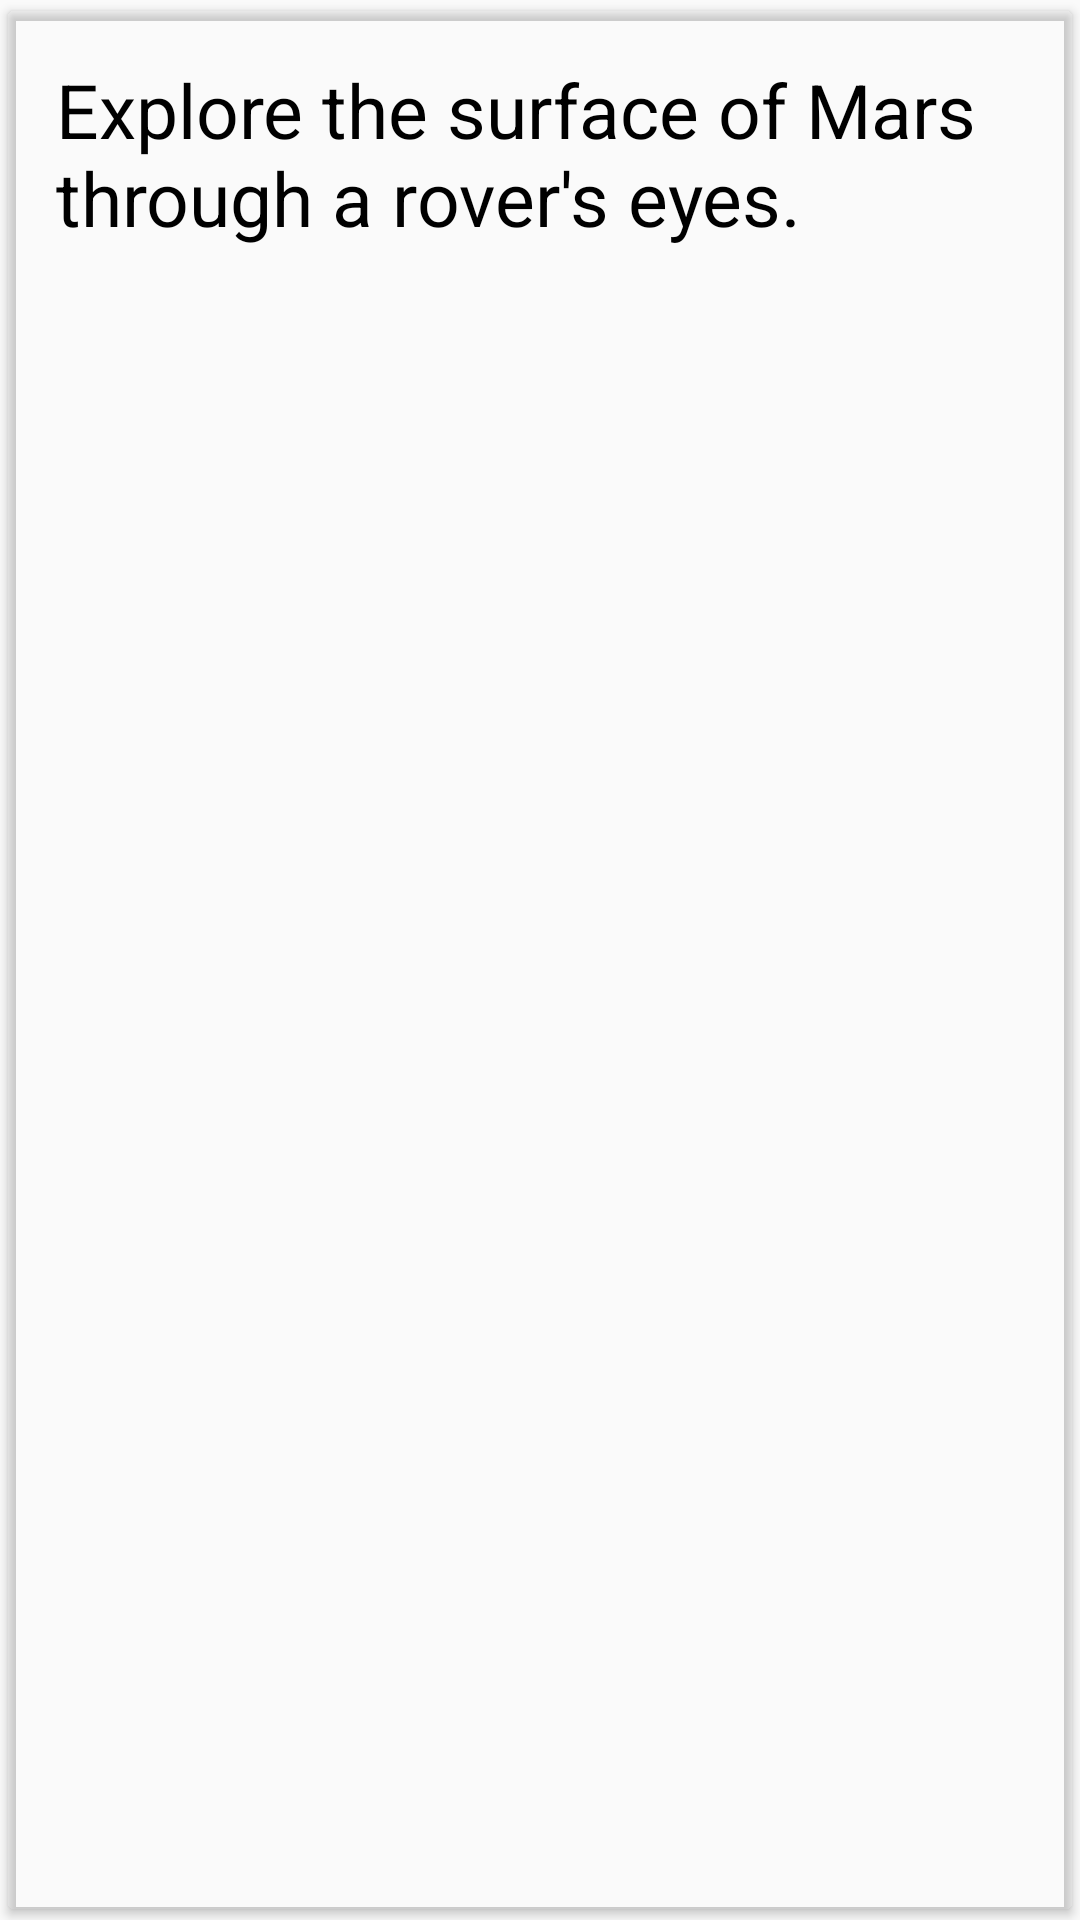

The Android layout XML behind this screen, and the referenced resources:
<!-- AndroidManifest.xml: application theme AppTheme -->
<!-- res/layout/roverphotos_itemview_title.xml -->
<?xml version="1.0" encoding="utf-8"?>
<android.support.v7.widget.CardView xmlns:android="http://schemas.android.com/apk/res/android"
    xmlns:app="http://schemas.android.com/apk/res-auto"
    android:layout_width="match_parent"
    android:layout_height="wrap_content"
    app:cardBackgroundColor="@color/alpha_BGC2_2"
    app:cardElevation="2dp"
    app:cardUseCompatPadding="true">

    <TextView
        android:layout_width="match_parent"
        android:layout_height="wrap_content"
        android:layout_margin="@dimen/activity_padding"
        android:text="@string/explore_the_surface_of_mars_through_a_rover_s_eyes"
        android:textColor="@android:color/black"
        android:textSize="25sp" />

</android.support.v7.widget.CardView>
<!-- resources referenced by this layout -->
<resources>
  <dimen name="activity_padding">16dp</dimen>
  <string name="explore_the_surface_of_mars_through_a_rover_s_eyes">Explore the surface of Mars through a rover\'s eyes.</string>
  <style name="AppTheme" parent="DarkTheme" />
  <style name="DarkTheme" parent="Theme.AppCompat.Light.NoActionBar">
          <item name="colorPrimary">@color/colorBGC0</item>
          <item name="colorPrimaryDark">@color/colorBGC1</item>
          <item name="colorAccent">@color/colorBGC2</item>
      </style>
  <color name="colorBGC0">#6A2868</color>
  <color name="colorBGC1">#D70046</color>
  <color name="colorBGC2">#F8B808</color>
</resources>
